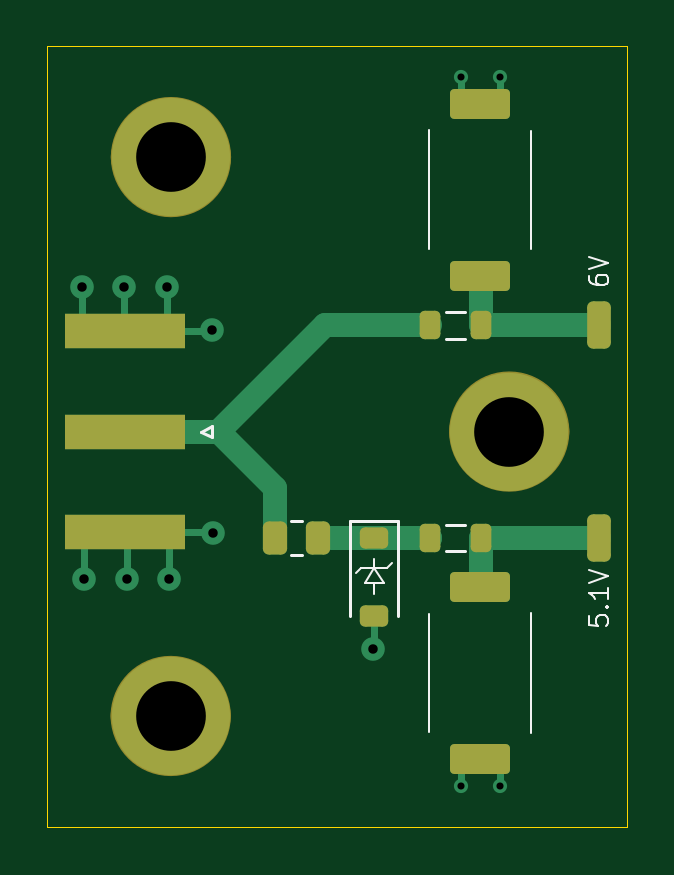
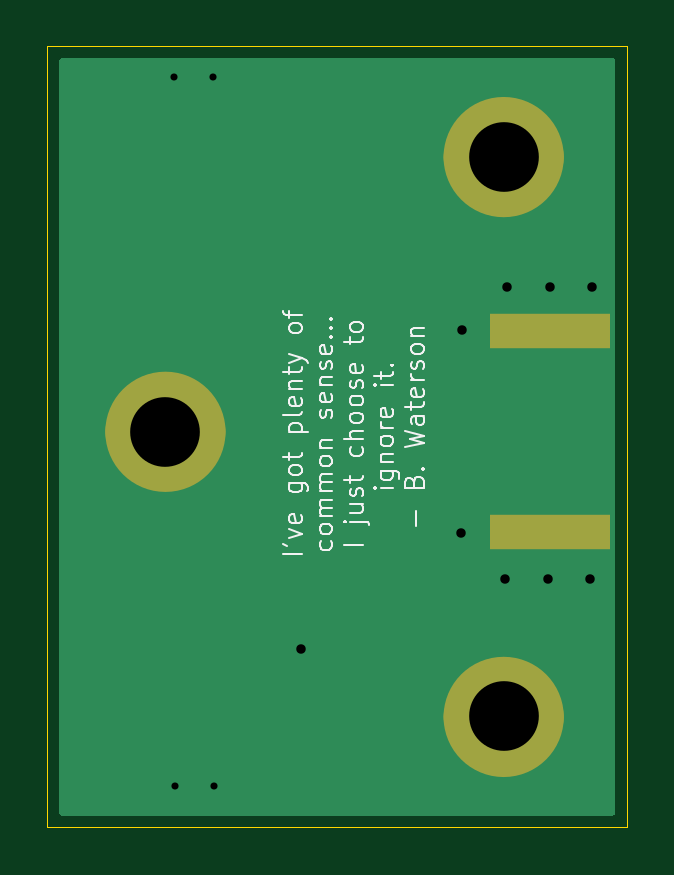
Circuit board: 11 layer files. Board 24.6 x 33.1 mm.
- bottom_copper: power6V-B_Cu.gbr (1713 bytes)
- bottom_mask: power6V-B_Mask.gbr (1036 bytes)
- paste: power6V-B_Paste.gbr (550 bytes)
- bottom_silk: power6V-B_Silkscreen.gbr (29825 bytes)
- outline: power6V-Edge_Cuts.gbr (607 bytes)
- top_copper: power6V-F_Cu.gbr (5960 bytes)
- top_mask: power6V-F_Mask.gbr (2766 bytes)
- paste: power6V-F_Paste.gbr (2280 bytes)
- top_silk: power6V-F_Silkscreen.gbr (4325 bytes)
- drill: power6V-NPTH.drl (269 bytes)
- drill: power6V-PTH.drl (668 bytes)

=== bottom_copper: power6V-B_Cu.gbr ===
%TF.GenerationSoftware,KiCad,Pcbnew,9.0.2*%
%TF.CreationDate,2025-06-24T16:46:08-07:00*%
%TF.ProjectId,power6V,706f7765-7236-4562-9e6b-696361645f70,rev?*%
%TF.SameCoordinates,Original*%
%TF.FileFunction,Copper,L2,Bot*%
%TF.FilePolarity,Positive*%
%FSLAX46Y46*%
G04 Gerber Fmt 4.6, Leading zero omitted, Abs format (unit mm)*
G04 Created by KiCad (PCBNEW 9.0.2) date 2025-06-24 16:46:08*
%MOMM*%
%LPD*%
G01*
G04 APERTURE LIST*
%TA.AperFunction,SMDPad,CuDef*%
%ADD10R,5.080000X1.500000*%
%TD*%
%TA.AperFunction,ViaPad*%
%ADD11C,5.000000*%
%TD*%
%TA.AperFunction,ViaPad*%
%ADD12C,0.600000*%
%TD*%
%TA.AperFunction,ViaPad*%
%ADD13C,1.000000*%
%TD*%
G04 APERTURE END LIST*
D10*
%TO.P,J1,2,Ext*%
%TO.N,GND*%
X111502500Y-93860000D03*
X111502500Y-85360000D03*
%TD*%
D11*
%TO.N,GND*%
X127779500Y-89620500D03*
X113450000Y-101660000D03*
X113450000Y-77990000D03*
D12*
X125740000Y-74600000D03*
X127400000Y-74600000D03*
X125720000Y-104610000D03*
X127380000Y-104610000D03*
D13*
X111490000Y-83480000D03*
X109690000Y-83480000D03*
X113290000Y-83480000D03*
X113380000Y-95870000D03*
X111580000Y-95870000D03*
X109780000Y-95870000D03*
X115210000Y-85330000D03*
X115250000Y-93920000D03*
X122020000Y-98820000D03*
%TD*%
%TA.AperFunction,Conductor*%
%TO.N,GND*%
G36*
X132217539Y-73820185D02*
G01*
X132263294Y-73872989D01*
X132274500Y-73924500D01*
X132274500Y-105745500D01*
X132254815Y-105812539D01*
X132202011Y-105858294D01*
X132150500Y-105869500D01*
X108844500Y-105869500D01*
X108777461Y-105849815D01*
X108731706Y-105797011D01*
X108720500Y-105745500D01*
X108720500Y-73924500D01*
X108740185Y-73857461D01*
X108792989Y-73811706D01*
X108844500Y-73800500D01*
X132150500Y-73800500D01*
X132217539Y-73820185D01*
G37*
%TD.AperFunction*%
%TD*%
M02*

=== bottom_mask: power6V-B_Mask.gbr ===
%TF.GenerationSoftware,KiCad,Pcbnew,9.0.2*%
%TF.CreationDate,2025-06-24T16:46:08-07:00*%
%TF.ProjectId,power6V,706f7765-7236-4562-9e6b-696361645f70,rev?*%
%TF.SameCoordinates,Original*%
%TF.FileFunction,Soldermask,Bot*%
%TF.FilePolarity,Negative*%
%FSLAX46Y46*%
G04 Gerber Fmt 4.6, Leading zero omitted, Abs format (unit mm)*
G04 Created by KiCad (PCBNEW 9.0.2) date 2025-06-24 16:46:08*
%MOMM*%
%LPD*%
G01*
G04 APERTURE LIST*
%ADD10C,2.550500*%
%ADD11R,5.080000X1.500000*%
G04 APERTURE END LIST*
D10*
X114725250Y-101690000D02*
G75*
G02*
X112174750Y-101690000I-1275250J0D01*
G01*
X112174750Y-101690000D02*
G75*
G02*
X114725250Y-101690000I1275250J0D01*
G01*
X114725250Y-77990000D02*
G75*
G02*
X112174750Y-77990000I-1275250J0D01*
G01*
X112174750Y-77990000D02*
G75*
G02*
X114725250Y-77990000I1275250J0D01*
G01*
X129044750Y-89620000D02*
G75*
G02*
X126494250Y-89620000I-1275250J0D01*
G01*
X126494250Y-89620000D02*
G75*
G02*
X129044750Y-89620000I1275250J0D01*
G01*
D11*
%TO.C,J1*%
X111502500Y-93860000D03*
X111502500Y-85360000D03*
%TD*%
M02*

=== paste: power6V-B_Paste.gbr ===
%TF.GenerationSoftware,KiCad,Pcbnew,9.0.2*%
%TF.CreationDate,2025-06-24T16:46:08-07:00*%
%TF.ProjectId,power6V,706f7765-7236-4562-9e6b-696361645f70,rev?*%
%TF.SameCoordinates,Original*%
%TF.FileFunction,Paste,Bot*%
%TF.FilePolarity,Positive*%
%FSLAX46Y46*%
G04 Gerber Fmt 4.6, Leading zero omitted, Abs format (unit mm)*
G04 Created by KiCad (PCBNEW 9.0.2) date 2025-06-24 16:46:08*
%MOMM*%
%LPD*%
G01*
G04 APERTURE LIST*
%ADD10R,5.080000X1.500000*%
G04 APERTURE END LIST*
D10*
%TO.C,J1*%
X111502500Y-93860000D03*
X111502500Y-85360000D03*
%TD*%
M02*

=== bottom_silk: power6V-B_Silkscreen.gbr (29825 bytes, source omitted) ===
=== outline: power6V-Edge_Cuts.gbr ===
%TF.GenerationSoftware,KiCad,Pcbnew,9.0.2*%
%TF.CreationDate,2025-06-24T16:46:08-07:00*%
%TF.ProjectId,power6V,706f7765-7236-4562-9e6b-696361645f70,rev?*%
%TF.SameCoordinates,Original*%
%TF.FileFunction,Profile,NP*%
%FSLAX46Y46*%
G04 Gerber Fmt 4.6, Leading zero omitted, Abs format (unit mm)*
G04 Created by KiCad (PCBNEW 9.0.2) date 2025-06-24 16:46:08*
%MOMM*%
%LPD*%
G01*
G04 APERTURE LIST*
%TA.AperFunction,Profile*%
%ADD10C,0.050000*%
%TD*%
G04 APERTURE END LIST*
D10*
X108220000Y-73300000D02*
X132775000Y-73300000D01*
X132775000Y-106370000D01*
X108220000Y-106370000D01*
X108220000Y-73300000D01*
M02*

=== top_copper: power6V-F_Cu.gbr ===
%TF.GenerationSoftware,KiCad,Pcbnew,9.0.2*%
%TF.CreationDate,2025-06-24T16:46:08-07:00*%
%TF.ProjectId,power6V,706f7765-7236-4562-9e6b-696361645f70,rev?*%
%TF.SameCoordinates,Original*%
%TF.FileFunction,Copper,L1,Top*%
%TF.FilePolarity,Positive*%
%FSLAX46Y46*%
G04 Gerber Fmt 4.6, Leading zero omitted, Abs format (unit mm)*
G04 Created by KiCad (PCBNEW 9.0.2) date 2025-06-24 16:46:08*
%MOMM*%
%LPD*%
G01*
G04 APERTURE LIST*
G04 Aperture macros list*
%AMRoundRect*
0 Rectangle with rounded corners*
0 $1 Rounding radius*
0 $2 $3 $4 $5 $6 $7 $8 $9 X,Y pos of 4 corners*
0 Add a 4 corners polygon primitive as box body*
4,1,4,$2,$3,$4,$5,$6,$7,$8,$9,$2,$3,0*
0 Add four circle primitives for the rounded corners*
1,1,$1+$1,$2,$3*
1,1,$1+$1,$4,$5*
1,1,$1+$1,$6,$7*
1,1,$1+$1,$8,$9*
0 Add four rect primitives between the rounded corners*
20,1,$1+$1,$2,$3,$4,$5,0*
20,1,$1+$1,$4,$5,$6,$7,0*
20,1,$1+$1,$6,$7,$8,$9,0*
20,1,$1+$1,$8,$9,$2,$3,0*%
G04 Aperture macros list end*
%TA.AperFunction,SMDPad,CuDef*%
%ADD10RoundRect,0.190500X-1.079500X-0.444500X1.079500X-0.444500X1.079500X0.444500X-1.079500X0.444500X0*%
%TD*%
%TA.AperFunction,SMDPad,CuDef*%
%ADD11RoundRect,0.190500X1.079500X0.444500X-1.079500X0.444500X-1.079500X-0.444500X1.079500X-0.444500X0*%
%TD*%
%TA.AperFunction,SMDPad,CuDef*%
%ADD12RoundRect,0.250000X-0.250000X-0.750000X0.250000X-0.750000X0.250000X0.750000X-0.250000X0.750000X0*%
%TD*%
%TA.AperFunction,SMDPad,CuDef*%
%ADD13RoundRect,0.218750X-0.218750X-0.381250X0.218750X-0.381250X0.218750X0.381250X-0.218750X0.381250X0*%
%TD*%
%TA.AperFunction,SMDPad,CuDef*%
%ADD14RoundRect,0.250000X-0.262500X-0.450000X0.262500X-0.450000X0.262500X0.450000X-0.262500X0.450000X0*%
%TD*%
%TA.AperFunction,SMDPad,CuDef*%
%ADD15RoundRect,0.225000X-0.375000X0.225000X-0.375000X-0.225000X0.375000X-0.225000X0.375000X0.225000X0*%
%TD*%
%TA.AperFunction,SMDPad,CuDef*%
%ADD16R,5.080000X1.500000*%
%TD*%
%TA.AperFunction,ViaPad*%
%ADD17C,5.000000*%
%TD*%
%TA.AperFunction,ViaPad*%
%ADD18C,0.600000*%
%TD*%
%TA.AperFunction,ViaPad*%
%ADD19C,1.000000*%
%TD*%
%TA.AperFunction,Conductor*%
%ADD20C,1.000000*%
%TD*%
%TA.AperFunction,Conductor*%
%ADD21C,0.300000*%
%TD*%
G04 APERTURE END LIST*
D10*
%TO.P,C2,2*%
%TO.N,GND*%
X126560000Y-75730000D03*
%TO.P,C2,1*%
%TO.N,Net-(J2-Pin_1)*%
X126560000Y-83030000D03*
%TD*%
D11*
%TO.P,C2,1*%
%TO.N,Net-(J3-Pin_1)*%
X126560000Y-96180000D03*
%TO.P,C2,2*%
%TO.N,GND*%
X126560000Y-103480000D03*
%TD*%
D12*
%TO.P,,2*%
%TO.N,Net-(J3-Pin_1)*%
X131580000Y-94100000D03*
%TD*%
%TO.P,REF\u002A\u002A,1*%
%TO.N,Net-(J2-Pin_1)*%
X131600000Y-85090000D03*
%TD*%
D13*
%TO.P,FB2,2*%
%TO.N,Net-(J3-Pin_1)*%
X126564500Y-94110000D03*
%TO.P,FB2,1*%
%TO.N,Net-(D1-K)*%
X124439500Y-94110000D03*
%TD*%
%TO.P,FB1,2*%
%TO.N,Net-(J2-Pin_1)*%
X126565000Y-85110000D03*
%TO.P,FB1,1*%
%TO.N,Net-(J1-In)*%
X124440000Y-85110000D03*
%TD*%
D14*
%TO.P,R1,1*%
%TO.N,Net-(J1-In)*%
X117877500Y-94110000D03*
%TO.P,R1,2*%
%TO.N,Net-(D1-K)*%
X119702500Y-94110000D03*
%TD*%
D15*
%TO.P,D1,1,K*%
%TO.N,Net-(D1-K)*%
X122060000Y-94100000D03*
%TO.P,D1,2,A*%
%TO.N,GND*%
X122060000Y-97400000D03*
%TD*%
D16*
%TO.P,J1,1,In*%
%TO.N,Net-(J1-In)*%
X111502500Y-89610000D03*
%TO.P,J1,2,Ext*%
%TO.N,GND*%
X111502500Y-93860000D03*
X111502500Y-85360000D03*
%TD*%
D17*
%TO.N,GND*%
X127779500Y-89620500D03*
X113450000Y-101660000D03*
X113450000Y-77990000D03*
D18*
X125740000Y-74600000D03*
X127400000Y-74600000D03*
X125720000Y-104610000D03*
X127380000Y-104610000D03*
D19*
X111490000Y-83480000D03*
X109690000Y-83480000D03*
X113290000Y-83480000D03*
X113380000Y-95870000D03*
X111580000Y-95870000D03*
X109780000Y-95870000D03*
X115210000Y-85330000D03*
X115250000Y-93920000D03*
X122020000Y-98820000D03*
%TD*%
D20*
%TO.N,Net-(J3-Pin_1)*%
X126564500Y-94110000D02*
X126564500Y-96175500D01*
X126564500Y-96175500D02*
X126560000Y-96180000D01*
%TO.N,Net-(J2-Pin_1)*%
X126565000Y-85110000D02*
X126565000Y-83035000D01*
X126565000Y-83035000D02*
X126560000Y-83030000D01*
D21*
%TO.N,GND*%
X127400000Y-75720000D02*
X127390000Y-75730000D01*
X127400000Y-74600000D02*
X127400000Y-75720000D01*
X125740000Y-74600000D02*
X125740000Y-75610000D01*
X125720000Y-103490000D02*
X125730000Y-103480000D01*
X125720000Y-104610000D02*
X125720000Y-103490000D01*
X127380000Y-104610000D02*
X127380000Y-103600000D01*
D20*
%TO.N,Net-(J3-Pin_1)*%
X128290000Y-94105000D02*
X131575000Y-94105000D01*
X131575000Y-94105000D02*
X131580000Y-94100000D01*
%TO.N,Net-(J2-Pin_1)*%
X128320000Y-85095000D02*
X131595000Y-85095000D01*
X131595000Y-85095000D02*
X131600000Y-85090000D01*
D21*
%TO.N,GND*%
X113380000Y-93920000D02*
X113370000Y-93910000D01*
X113380000Y-95870000D02*
X113380000Y-93920000D01*
X111580000Y-95870000D02*
X111580000Y-93910000D01*
X109780000Y-95870000D02*
X109780000Y-93860000D01*
X113290000Y-83480000D02*
X113290000Y-85360000D01*
X111490000Y-83480000D02*
X111490000Y-85360000D01*
X109690000Y-85350000D02*
X109680000Y-85360000D01*
X109690000Y-83480000D02*
X109690000Y-85350000D01*
X122060000Y-97400000D02*
X122060000Y-98780000D01*
X122060000Y-98780000D02*
X122020000Y-98820000D01*
X111502500Y-93860000D02*
X115190000Y-93860000D01*
X115190000Y-93860000D02*
X115250000Y-93920000D01*
X111502500Y-85360000D02*
X115180000Y-85360000D01*
X115180000Y-85360000D02*
X115210000Y-85330000D01*
D20*
%TO.N,Net-(J3-Pin_1)*%
X126564500Y-94110000D02*
X128285000Y-94110000D01*
X128285000Y-94110000D02*
X128290000Y-94105000D01*
%TO.N,Net-(J2-Pin_1)*%
X126565000Y-85110000D02*
X128305000Y-85110000D01*
X128305000Y-85110000D02*
X128320000Y-85095000D01*
%TO.N,Net-(D1-K)*%
X122060000Y-94100000D02*
X124429500Y-94100000D01*
X124429500Y-94100000D02*
X124439500Y-94110000D01*
X119702500Y-94110000D02*
X122050000Y-94110000D01*
X122050000Y-94110000D02*
X122060000Y-94100000D01*
%TO.N,Net-(J1-In)*%
X117877500Y-92007500D02*
X117877500Y-94110000D01*
X115470000Y-89620000D02*
X119980000Y-85110000D01*
X119980000Y-85110000D02*
X124440000Y-85110000D01*
X111502500Y-89610000D02*
X115480000Y-89610000D01*
X115480000Y-89610000D02*
X117877500Y-92007500D01*
%TD*%
M02*

=== top_mask: power6V-F_Mask.gbr (2766 bytes, source withheld) ===
=== paste: power6V-F_Paste.gbr (2280 bytes, source withheld) ===
=== top_silk: power6V-F_Silkscreen.gbr ===
%TF.GenerationSoftware,KiCad,Pcbnew,9.0.2*%
%TF.CreationDate,2025-06-24T16:46:08-07:00*%
%TF.ProjectId,power6V,706f7765-7236-4562-9e6b-696361645f70,rev?*%
%TF.SameCoordinates,Original*%
%TF.FileFunction,Legend,Top*%
%TF.FilePolarity,Positive*%
%FSLAX46Y46*%
G04 Gerber Fmt 4.6, Leading zero omitted, Abs format (unit mm)*
G04 Created by KiCad (PCBNEW 9.0.2) date 2025-06-24 16:46:08*
%MOMM*%
%LPD*%
G01*
G04 APERTURE LIST*
%ADD10C,0.100000*%
%ADD11C,0.120000*%
G04 APERTURE END LIST*
D10*
X121295000Y-95615000D02*
X121505000Y-95405000D01*
X122610000Y-95400000D02*
X122820000Y-95190000D01*
X122060000Y-96000000D02*
X122060000Y-96500000D01*
X122060000Y-95390000D02*
X122060000Y-95000000D01*
X121660000Y-96000000D02*
X122060000Y-95400000D01*
X122460000Y-96000000D02*
X121660000Y-96000000D01*
X122060000Y-95400000D02*
X122460000Y-96000000D01*
X121510000Y-95400000D02*
X122060000Y-95400000D01*
X122610000Y-95400000D02*
X121510000Y-95400000D01*
X131156895Y-83040877D02*
X131156895Y-83193258D01*
X131156895Y-83193258D02*
X131194990Y-83269449D01*
X131194990Y-83269449D02*
X131233085Y-83307544D01*
X131233085Y-83307544D02*
X131347371Y-83383734D01*
X131347371Y-83383734D02*
X131499752Y-83421830D01*
X131499752Y-83421830D02*
X131804514Y-83421830D01*
X131804514Y-83421830D02*
X131880704Y-83383734D01*
X131880704Y-83383734D02*
X131918800Y-83345639D01*
X131918800Y-83345639D02*
X131956895Y-83269449D01*
X131956895Y-83269449D02*
X131956895Y-83117068D01*
X131956895Y-83117068D02*
X131918800Y-83040877D01*
X131918800Y-83040877D02*
X131880704Y-83002782D01*
X131880704Y-83002782D02*
X131804514Y-82964687D01*
X131804514Y-82964687D02*
X131614038Y-82964687D01*
X131614038Y-82964687D02*
X131537847Y-83002782D01*
X131537847Y-83002782D02*
X131499752Y-83040877D01*
X131499752Y-83040877D02*
X131461657Y-83117068D01*
X131461657Y-83117068D02*
X131461657Y-83269449D01*
X131461657Y-83269449D02*
X131499752Y-83345639D01*
X131499752Y-83345639D02*
X131537847Y-83383734D01*
X131537847Y-83383734D02*
X131614038Y-83421830D01*
X131156895Y-82736115D02*
X131956895Y-82469448D01*
X131956895Y-82469448D02*
X131156895Y-82202782D01*
X131166895Y-97412782D02*
X131166895Y-97793734D01*
X131166895Y-97793734D02*
X131547847Y-97831830D01*
X131547847Y-97831830D02*
X131509752Y-97793734D01*
X131509752Y-97793734D02*
X131471657Y-97717544D01*
X131471657Y-97717544D02*
X131471657Y-97527068D01*
X131471657Y-97527068D02*
X131509752Y-97450877D01*
X131509752Y-97450877D02*
X131547847Y-97412782D01*
X131547847Y-97412782D02*
X131624038Y-97374687D01*
X131624038Y-97374687D02*
X131814514Y-97374687D01*
X131814514Y-97374687D02*
X131890704Y-97412782D01*
X131890704Y-97412782D02*
X131928800Y-97450877D01*
X131928800Y-97450877D02*
X131966895Y-97527068D01*
X131966895Y-97527068D02*
X131966895Y-97717544D01*
X131966895Y-97717544D02*
X131928800Y-97793734D01*
X131928800Y-97793734D02*
X131890704Y-97831830D01*
X131890704Y-97031829D02*
X131928800Y-96993734D01*
X131928800Y-96993734D02*
X131966895Y-97031829D01*
X131966895Y-97031829D02*
X131928800Y-97069925D01*
X131928800Y-97069925D02*
X131890704Y-97031829D01*
X131890704Y-97031829D02*
X131966895Y-97031829D01*
X131966895Y-96231830D02*
X131966895Y-96688973D01*
X131966895Y-96460401D02*
X131166895Y-96460401D01*
X131166895Y-96460401D02*
X131281180Y-96536592D01*
X131281180Y-96536592D02*
X131357371Y-96612782D01*
X131357371Y-96612782D02*
X131395466Y-96688973D01*
X131166895Y-96003258D02*
X131966895Y-95736591D01*
X131966895Y-95736591D02*
X131166895Y-95469925D01*
%TO.C,C2*%
X124400000Y-76860000D02*
X124400000Y-81900000D01*
X128720000Y-76870000D02*
X128720000Y-81890000D01*
X128720000Y-102350000D02*
X128720000Y-97310000D01*
X124400000Y-102340000D02*
X124400000Y-97320000D01*
D11*
%TO.C,FB2*%
X125102378Y-94670000D02*
X125901622Y-94670000D01*
X125102378Y-93550000D02*
X125901622Y-93550000D01*
%TO.C,FB1*%
X125102878Y-85670000D02*
X125902122Y-85670000D01*
X125102878Y-84550000D02*
X125902122Y-84550000D01*
%TO.C,R1*%
X118562936Y-93375000D02*
X119017064Y-93375000D01*
X118562936Y-94845000D02*
X119017064Y-94845000D01*
%TO.C,D1*%
X123060000Y-93390000D02*
X121060000Y-93390000D01*
X123060000Y-93390000D02*
X123060000Y-97400000D01*
X121060000Y-93390000D02*
X121060000Y-97400000D01*
%TO.C,J1*%
X115212500Y-89860000D02*
X115212500Y-89360000D01*
X115212500Y-89360000D02*
X114712500Y-89610000D01*
X114712500Y-89610000D02*
X115212500Y-89860000D01*
%TD*%
M02*

=== drill: power6V-NPTH.drl ===
M48
; DRILL file {KiCad 9.0.2} date 2025-06-24T16:46:09-0700
; FORMAT={-:-/ absolute / metric / decimal}
; #@! TF.CreationDate,2025-06-24T16:46:09-07:00
; #@! TF.GenerationSoftware,Kicad,Pcbnew,9.0.2
; #@! TF.FileFunction,NonPlated,1,2,NPTH
FMAT,2
METRIC
%
G90
G05
M30

=== drill: power6V-PTH.drl ===
M48
; DRILL file {KiCad 9.0.2} date 2025-06-24T16:46:09-0700
; FORMAT={-:-/ absolute / metric / decimal}
; #@! TF.CreationDate,2025-06-24T16:46:09-07:00
; #@! TF.GenerationSoftware,Kicad,Pcbnew,9.0.2
; #@! TF.FileFunction,Plated,1,2,PTH
FMAT,2
METRIC
; #@! TA.AperFunction,Plated,PTH,ViaDrill
T1C0.300
; #@! TA.AperFunction,Plated,PTH,ViaDrill
T2C0.400
; #@! TA.AperFunction,Plated,PTH,ViaDrill
T3C2.950
%
G90
G05
T1
X125.72Y-104.61
X125.74Y-74.6
X127.38Y-104.61
X127.4Y-74.6
T2
X109.69Y-83.48
X109.78Y-95.87
X111.49Y-83.48
X111.58Y-95.87
X113.29Y-83.48
X113.38Y-95.87
X115.21Y-85.33
X115.25Y-93.92
X122.02Y-98.82
T3
X113.45Y-77.99
X113.45Y-101.66
X127.779Y-89.62
M30
